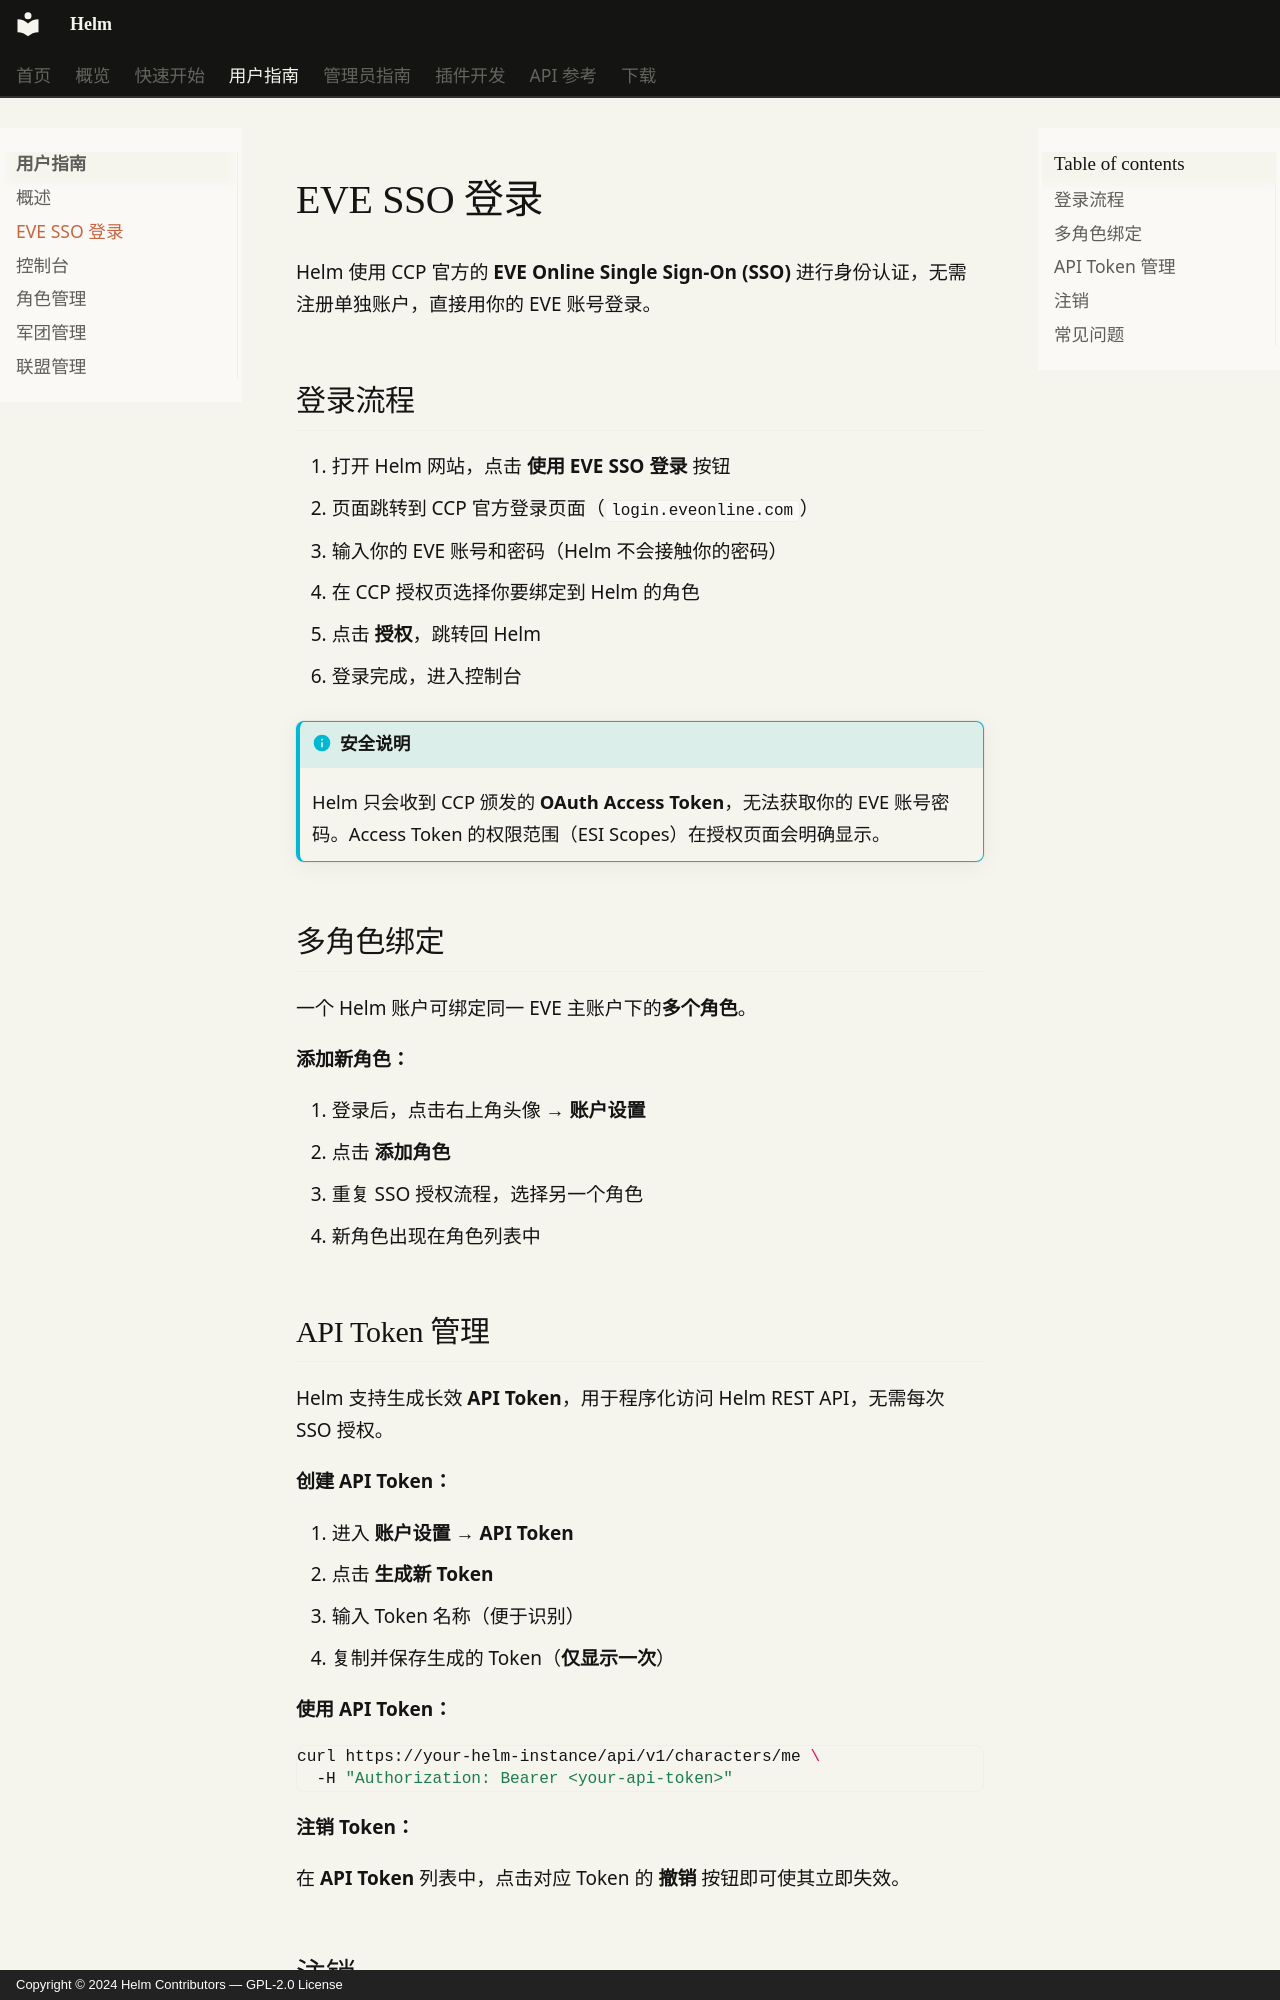

repository: Jerry-Scintilla/Helm-docs · page: user-guide/authentication/index.html · generator: mkdocs · copyright: Copyright © 2024 Helm Contributors — GPL-2.0 License

# EVE SSO 登录

Helm 使用 CCP 官方的 **EVE Online Single Sign-On (SSO)** 进行身份认证，无需注册单独账户，直接用你的 EVE 账号登录。

## 登录流程

1. 打开 Helm 网站，点击 **使用 EVE SSO 登录** 按钮
2. 页面跳转到 CCP 官方登录页面（`login.eveonline.com`）
3. 输入你的 EVE 账号和密码（Helm 不会接触你的密码）
4. 在 CCP 授权页选择你要绑定到 Helm 的角色
5. 点击 **授权**，跳转回 Helm
6. 登录完成，进入控制台

!!! info "安全说明"
    Helm 只会收到 CCP 颁发的 **OAuth Access Token**，无法获取你的 EVE 账号密码。Access Token 的权限范围（ESI Scopes）在授权页面会明确显示。

## 多角色绑定

一个 Helm 账户可绑定同一 EVE 主账户下的**多个角色**。

**添加新角色：**

1. 登录后，点击右上角头像 → **账户设置**
2. 点击 **添加角色**
3. 重复 SSO 授权流程，选择另一个角色
4. 新角色出现在角色列表中
